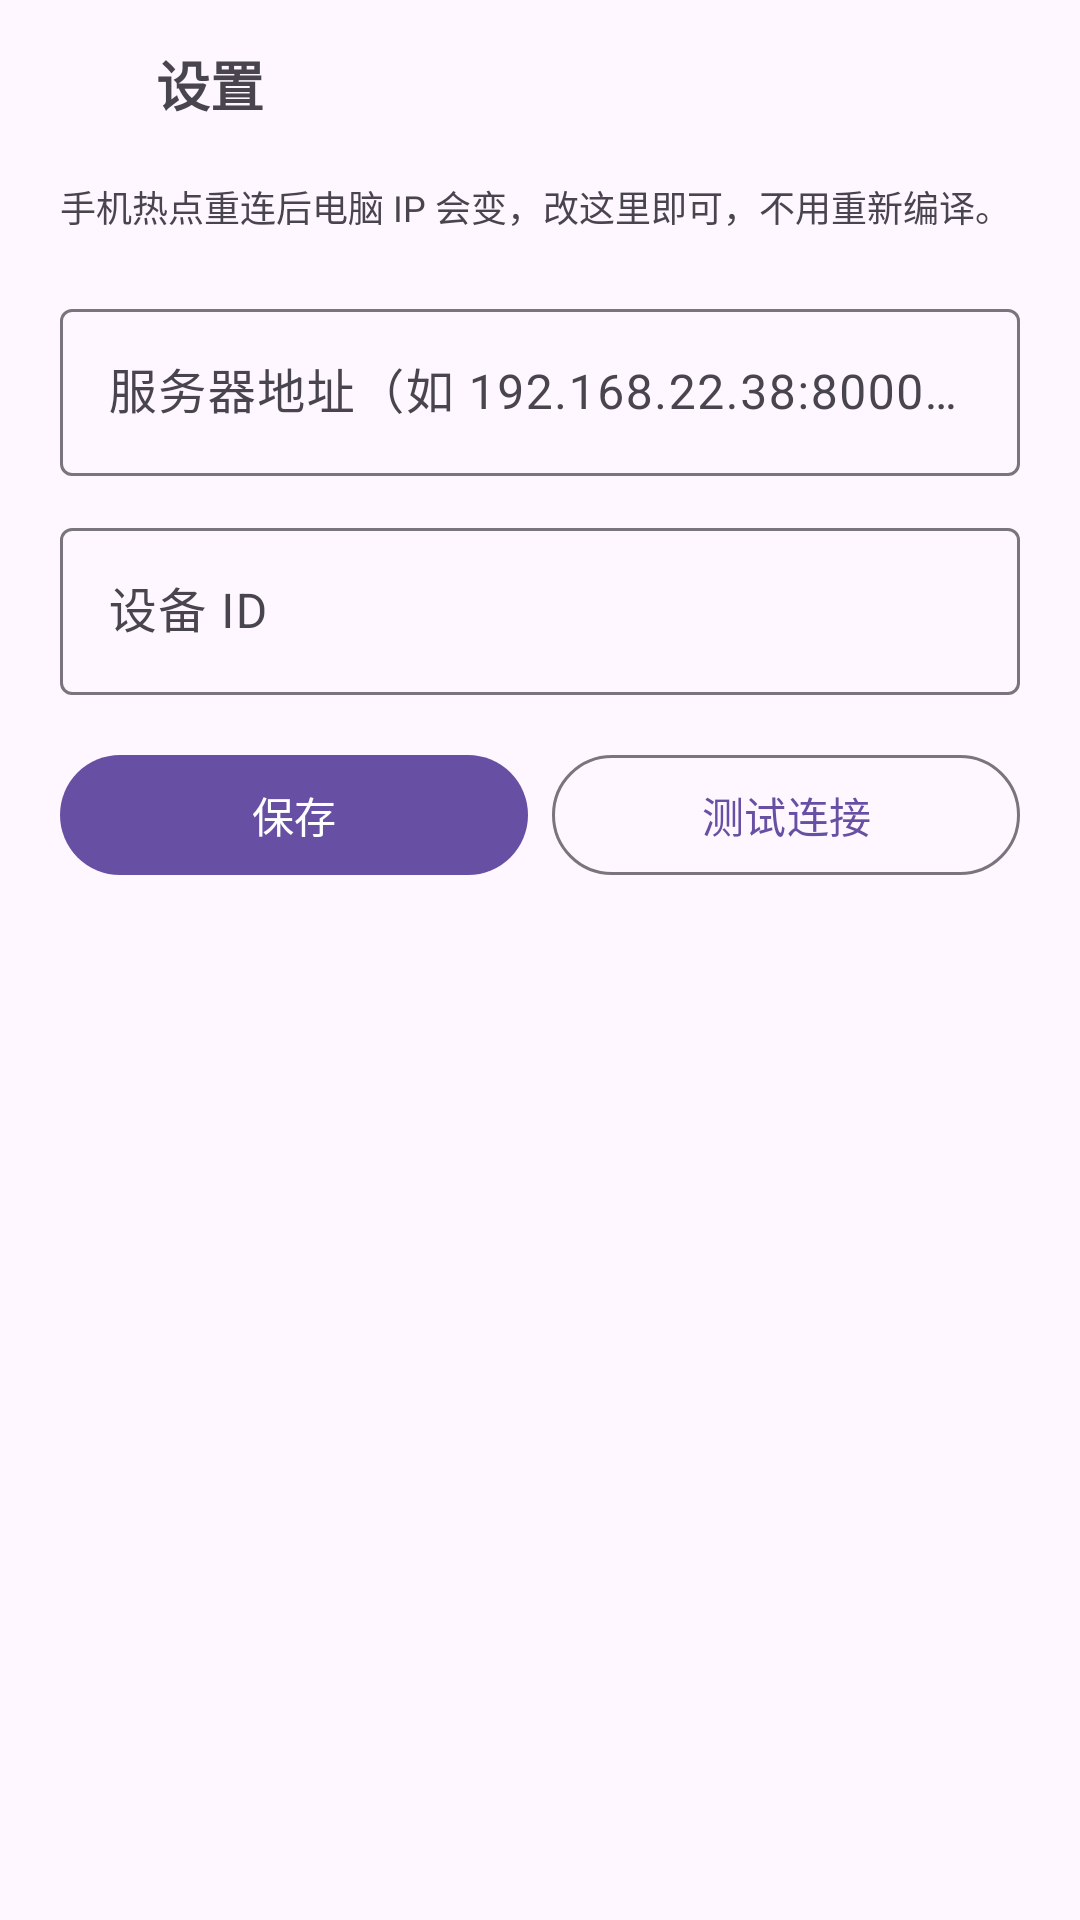

This screen was rendered from an Android layout file. Write that file and the resources it references.
<!-- AndroidManifest.xml: application theme Theme.IoTApp -->
<!-- res/layout/fragment_settings.xml -->
<?xml version="1.0" encoding="utf-8"?>
<LinearLayout xmlns:android="http://schemas.android.com/apk/res/android"
    xmlns:app="http://schemas.android.com/apk/res-auto"
    android:layout_width="match_parent"
    android:layout_height="match_parent"
    android:orientation="vertical">

    
    <LinearLayout
        android:layout_width="match_parent"
        android:layout_height="wrap_content"
        android:gravity="center_vertical"
        android:orientation="horizontal"
        android:paddingStart="8dp"
        android:paddingTop="8dp"
        android:paddingEnd="16dp"
        android:paddingBottom="4dp">

        <ImageButton
            android:id="@+id/btnBack"
            android:layout_width="40dp"
            android:layout_height="40dp"
            android:background="?attr/selectableItemBackgroundBorderless"
            android:contentDescription="@string/action_back"
            android:src="@drawable/ic_back" />

        <TextView
            android:layout_width="0dp"
            android:layout_height="wrap_content"
            android:layout_marginStart="4dp"
            android:layout_weight="1"
            android:text="@string/settings_title"
            android:textSize="18sp"
            android:textStyle="bold" />
    </LinearLayout>

    <ScrollView
        android:layout_width="match_parent"
        android:layout_height="0dp"
        android:layout_weight="1">

        <LinearLayout
            android:layout_width="match_parent"
            android:layout_height="wrap_content"
            android:orientation="vertical"
            android:paddingStart="20dp"
            android:paddingTop="8dp"
            android:paddingEnd="20dp"
            android:paddingBottom="20dp">

            <TextView
                android:layout_width="match_parent"
                android:layout_height="wrap_content"
                android:text="@string/settings_tip"
                android:textColor="?android:attr/textColorSecondary"
                android:textSize="12sp" />

            <com.google.android.material.textfield.TextInputLayout
                android:id="@+id/tilBaseUrl"
                android:layout_width="match_parent"
                android:layout_height="wrap_content"
                android:layout_marginTop="20dp"
                android:hint="@string/settings_base_url">

                <com.google.android.material.textfield.TextInputEditText
                    android:id="@+id/etBaseUrl"
                    android:layout_width="match_parent"
                    android:layout_height="wrap_content"
                    android:inputType="textUri" />
            </com.google.android.material.textfield.TextInputLayout>

            <com.google.android.material.textfield.TextInputLayout
                android:id="@+id/tilDeviceId"
                android:layout_width="match_parent"
                android:layout_height="wrap_content"
                android:layout_marginTop="12dp"
                android:hint="@string/settings_device_id">

                <com.google.android.material.textfield.TextInputEditText
                    android:id="@+id/etDeviceId"
                    android:layout_width="match_parent"
                    android:layout_height="wrap_content"
                    android:inputType="text" />
            </com.google.android.material.textfield.TextInputLayout>

            <LinearLayout
                android:layout_width="match_parent"
                android:layout_height="wrap_content"
                android:layout_marginTop="16dp"
                android:orientation="horizontal">

                <com.google.android.material.button.MaterialButton
                    android:id="@+id/btnSave"
                    style="@style/Widget.Material3.Button"
                    android:layout_width="0dp"
                    android:layout_height="wrap_content"
                    android:layout_weight="1"
                    android:text="@string/settings_save" />

                <com.google.android.material.button.MaterialButton
                    android:id="@+id/btnTest"
                    style="@style/Widget.Material3.Button.OutlinedButton"
                    android:layout_width="0dp"
                    android:layout_height="wrap_content"
                    android:layout_marginStart="8dp"
                    android:layout_weight="1"
                    android:text="@string/settings_test" />
            </LinearLayout>

            <TextView
                android:id="@+id/tvTestResult"
                android:layout_width="match_parent"
                android:layout_height="wrap_content"
                android:layout_marginTop="16dp"
                android:textSize="13sp" />

            <TextView
                android:id="@+id/tvMqtt"
                android:layout_width="match_parent"
                android:layout_height="wrap_content"
                android:layout_marginTop="16dp"
                android:textSize="13sp" />

            <TextView
                android:id="@+id/tvCurrent"
                android:layout_width="match_parent"
                android:layout_height="wrap_content"
                android:layout_marginTop="12dp"
                android:textColor="?android:attr/textColorSecondary"
                android:textSize="12sp" />
        </LinearLayout>
    </ScrollView>
</LinearLayout>
<!-- resources referenced by this layout -->
<resources>
  <string name="action_back">返回</string>
  <string name="settings_base_url">服务器地址（如 192.168.22.38:8000）</string>
  <string name="settings_device_id">设备 ID</string>
  <string name="settings_save">保存</string>
  <string name="settings_test">测试连接</string>
  <string name="settings_tip">手机热点重连后电脑 IP 会变，改这里即可，不用重新编译。</string>
  <string name="settings_title">设置</string>
  <style name="Theme.IoTApp" parent="Theme.Material3.DayNight.NoActionBar" />
</resources>
